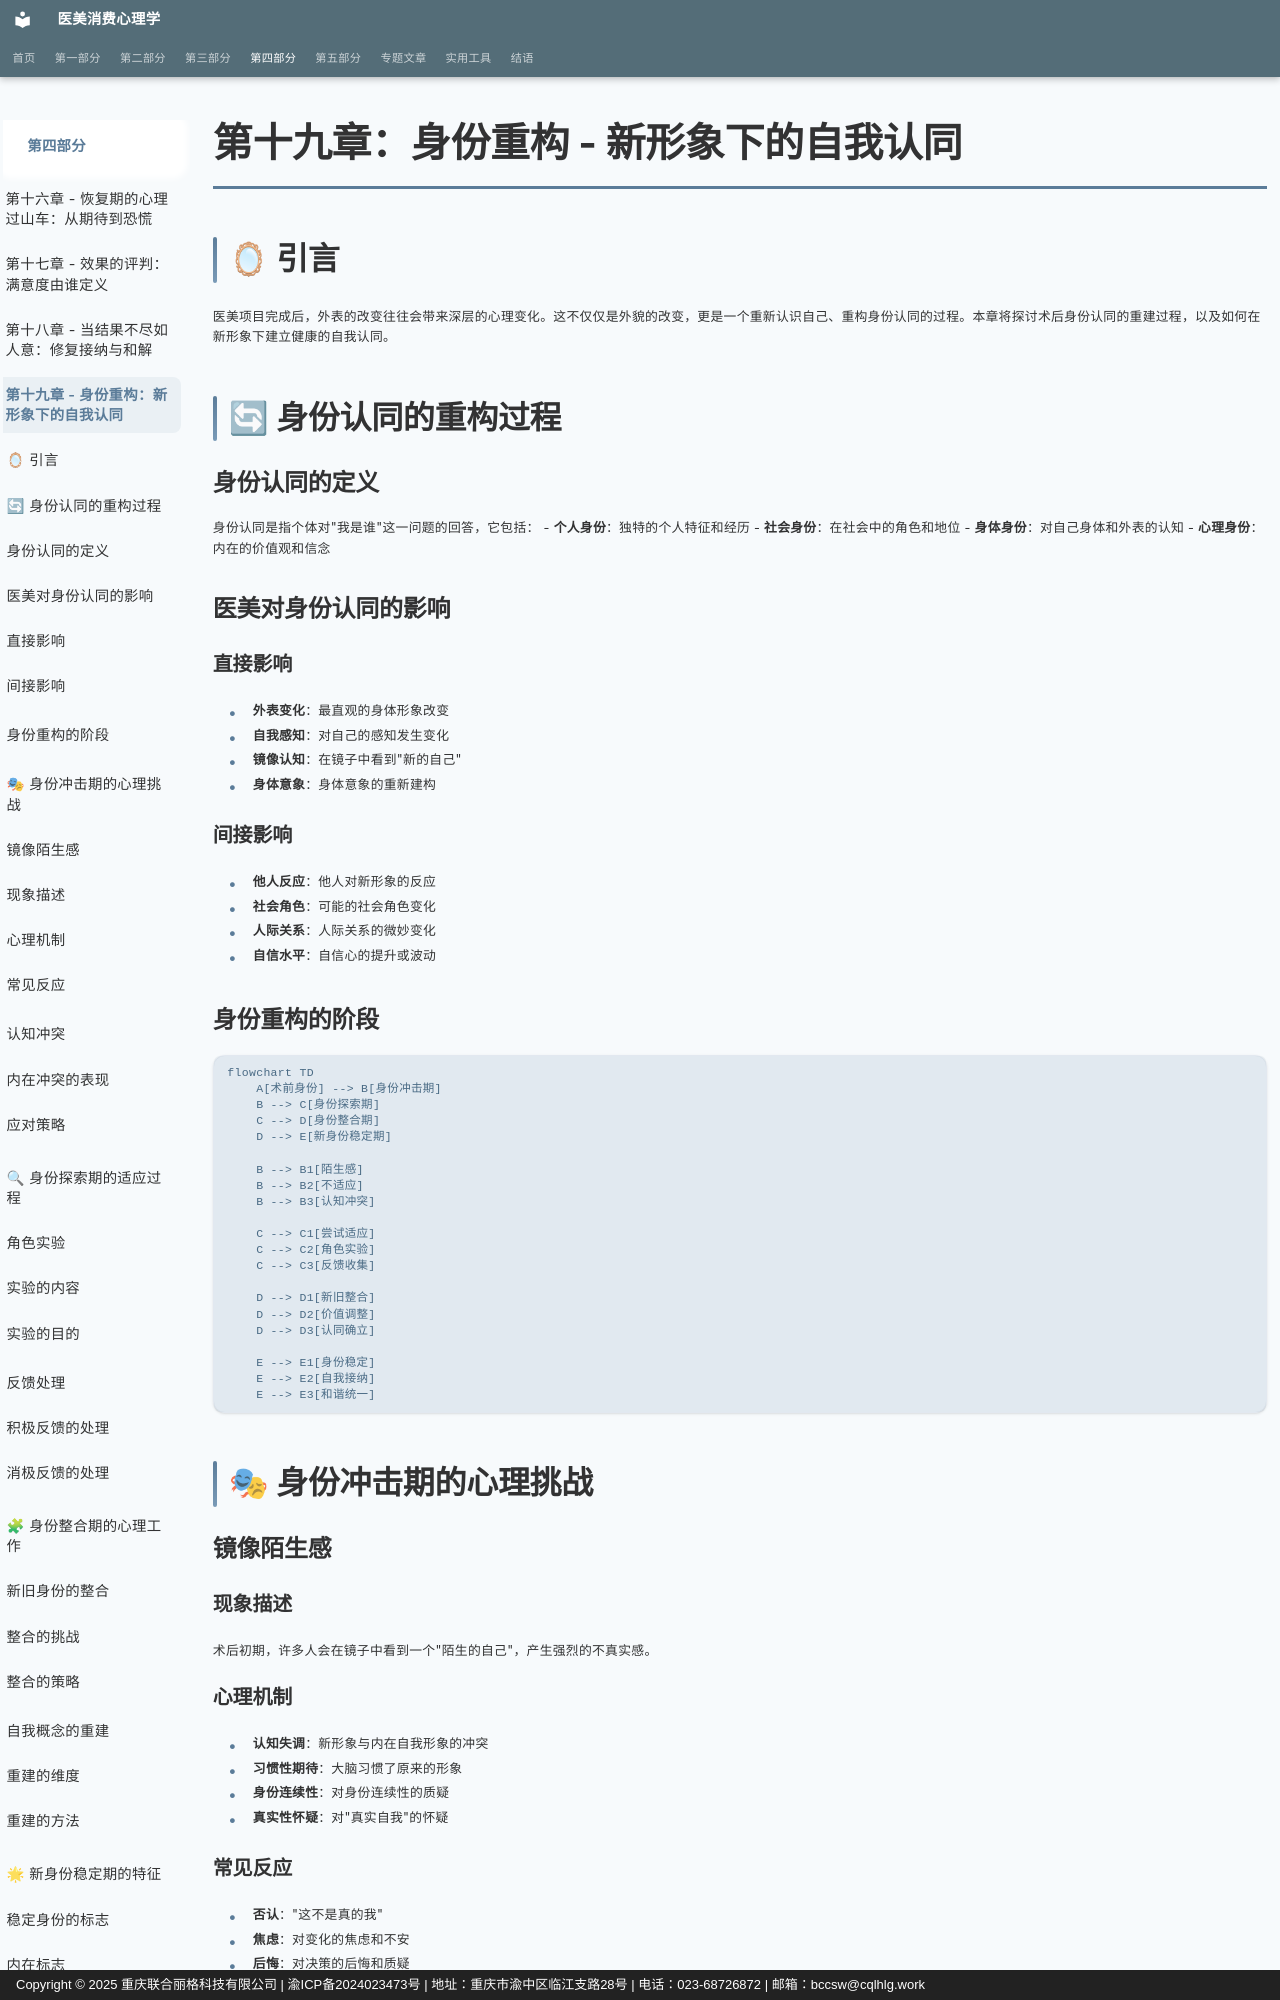

repository: sooogooo/ebooks-egoinmirror · page: part4/chapter19/index.html · generator: mkdocs · copyright: Copyright © 2025 重庆联合丽格科技有限公司 | 渝ICP备2024023473号 | 地址：重庆市渝中区临江支路28号 | 电话：023-68726872 | 邮箱：bccsw@cqlhlg.work

# 第十九章：身份重构 - 新形象下的自我认同

## 🪞 引言

医美项目完成后，外表的改变往往会带来深层的心理变化。这不仅仅是外貌的改变，更是一个重新认识自己、重构身份认同的过程。本章将探讨术后身份认同的重建过程，以及如何在新形象下建立健康的自我认同。

## 🔄 身份认同的重构过程

### 身份认同的定义

身份认同是指个体对"我是谁"这一问题的回答，它包括：
- **个人身份**：独特的个人特征和经历
- **社会身份**：在社会中的角色和地位
- **身体身份**：对自己身体和外表的认知
- **心理身份**：内在的价值观和信念

### 医美对身份认同的影响

#### 直接影响
- **外表变化**：最直观的身体形象改变
- **自我感知**：对自己的感知发生变化
- **镜像认知**：在镜子中看到"新的自己"
- **身体意象**：身体意象的重新建构

#### 间接影响
- **他人反应**：他人对新形象的反应
- **社会角色**：可能的社会角色变化
- **人际关系**：人际关系的微妙变化
- **自信水平**：自信心的提升或波动

### 身份重构的阶段

```mermaid
flowchart TD
    A[术前身份] --> B[身份冲击期]
    B --> C[身份探索期]
    C --> D[身份整合期]
    D --> E[新身份稳定期]
    
    B --> B1[陌生感]
    B --> B2[不适应]
    B --> B3[认知冲突]
    
    C --> C1[尝试适应]
    C --> C2[角色实验]
    C --> C3[反馈收集]
    
    D --> D1[新旧整合]
    D --> D2[价值调整]
    D --> D3[认同确立]
    
    E --> E1[身份稳定]
    E --> E2[自我接纳]
    E --> E3[和谐统一]
```

## 🎭 身份冲击期的心理挑战

### 镜像陌生感

#### 现象描述
术后初期，许多人会在镜子中看到一个"陌生的自己"，产生强烈的不真实感。
